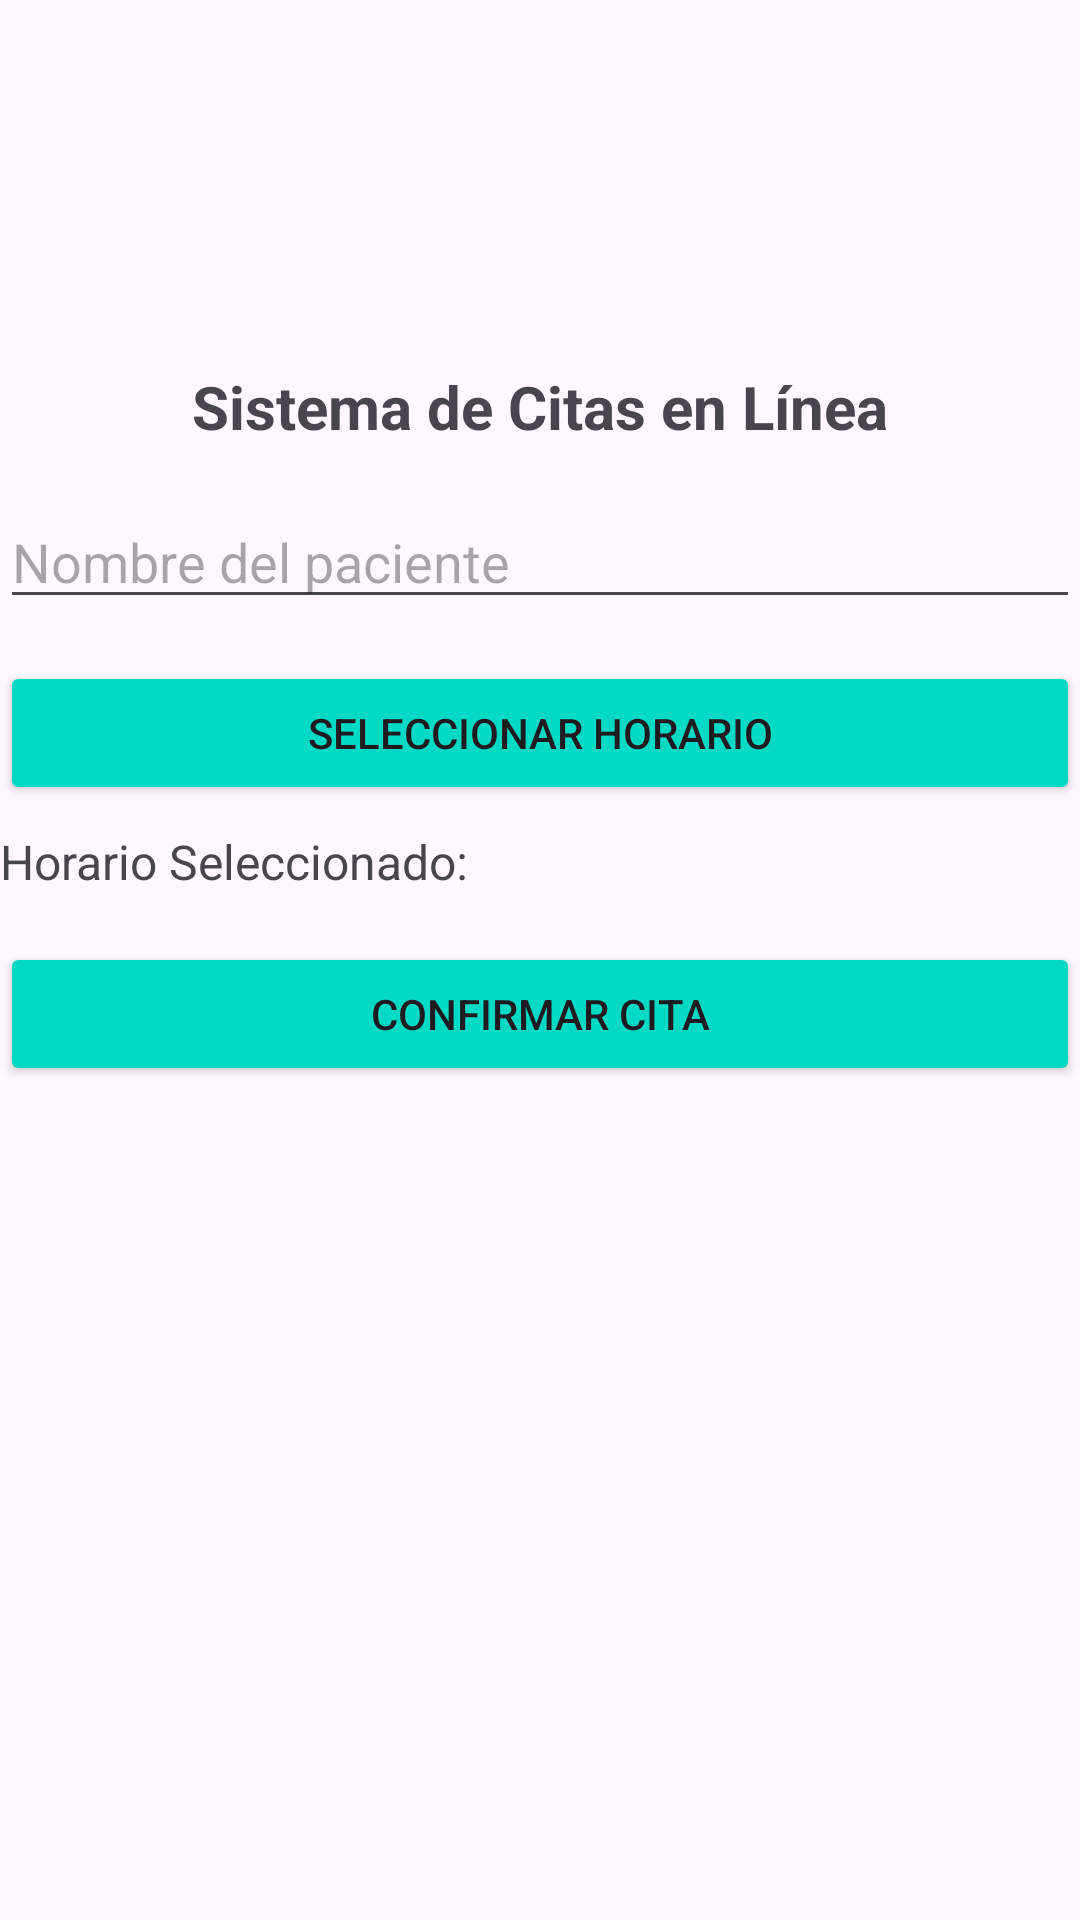

The Android layout XML behind this screen, and the referenced resources:
<!-- AndroidManifest.xml: application theme Theme.ProyectoSIS -->
<!-- res/layout/activity_main.xml -->
<?xml version="1.0" encoding="utf-8"?>
<RelativeLayout xmlns:android="http://schemas.android.com/apk/res/android"
    xmlns:tools="http://schemas.android.com/tools"
    android:layout_width="match_parent"
    android:layout_height="match_parent"
    tools:context=".MainActivity">

    <ImageView
        android:id="@+id/imageViewLogo"
        android:layout_width="102dp"
        android:layout_height="74dp"
        android:layout_marginTop="24dp"
        android:src="@drawable/sis" />

    <TextView
        android:id="@+id/textViewTitulo"
        android:layout_width="wrap_content"
        android:layout_height="wrap_content"
        android:text="Sistema de Citas en Línea"
        android:layout_below="@id/imageViewLogo"
        android:layout_centerHorizontal="true"
        android:layout_marginTop="24dp"
        android:textSize="20sp"
        android:textStyle="bold"/>

    <EditText
        android:id="@+id/editTextNombreUsuario"
        android:layout_width="match_parent"
        android:layout_height="wrap_content"
        android:layout_below="@id/textViewTitulo"
        android:layout_marginTop="16dp"
        android:hint="Nombre del paciente"/>

    <Button
        android:id="@+id/btnSeleccionarHorario"
        android:layout_width="match_parent"
        android:layout_height="wrap_content"
        android:layout_below="@id/editTextNombreUsuario"
        android:layout_marginTop="14dp"
        android:backgroundTint="@color/design_default_color_secondary"
        android:text="Seleccionar Horario" />

    <TextView
        android:id="@+id/textViewHorarioSeleccionado"
        android:layout_width="wrap_content"
        android:layout_height="wrap_content"
        android:layout_below="@id/btnSeleccionarHorario"
        android:layout_marginTop="8dp"
        android:text="Horario Seleccionado: "
        android:textSize="16sp"/>

    <Button
        android:id="@+id/btnConfirmarCita"
        android:layout_width="match_parent"
        android:layout_height="wrap_content"
        android:layout_below="@id/textViewHorarioSeleccionado"
        android:layout_marginTop="16dp"
        android:backgroundTint="@color/design_default_color_secondary"
        android:text="Confirmar Cita"/>

</RelativeLayout>
<!-- resources referenced by this layout -->
<resources>
  <style name="Theme.ProyectoSIS" parent="Base.Theme.ProyectoSIS" />
  <style name="Base.Theme.ProyectoSIS" parent="Theme.Material3.DayNight.NoActionBar">
          
          
      </style>
</resources>
